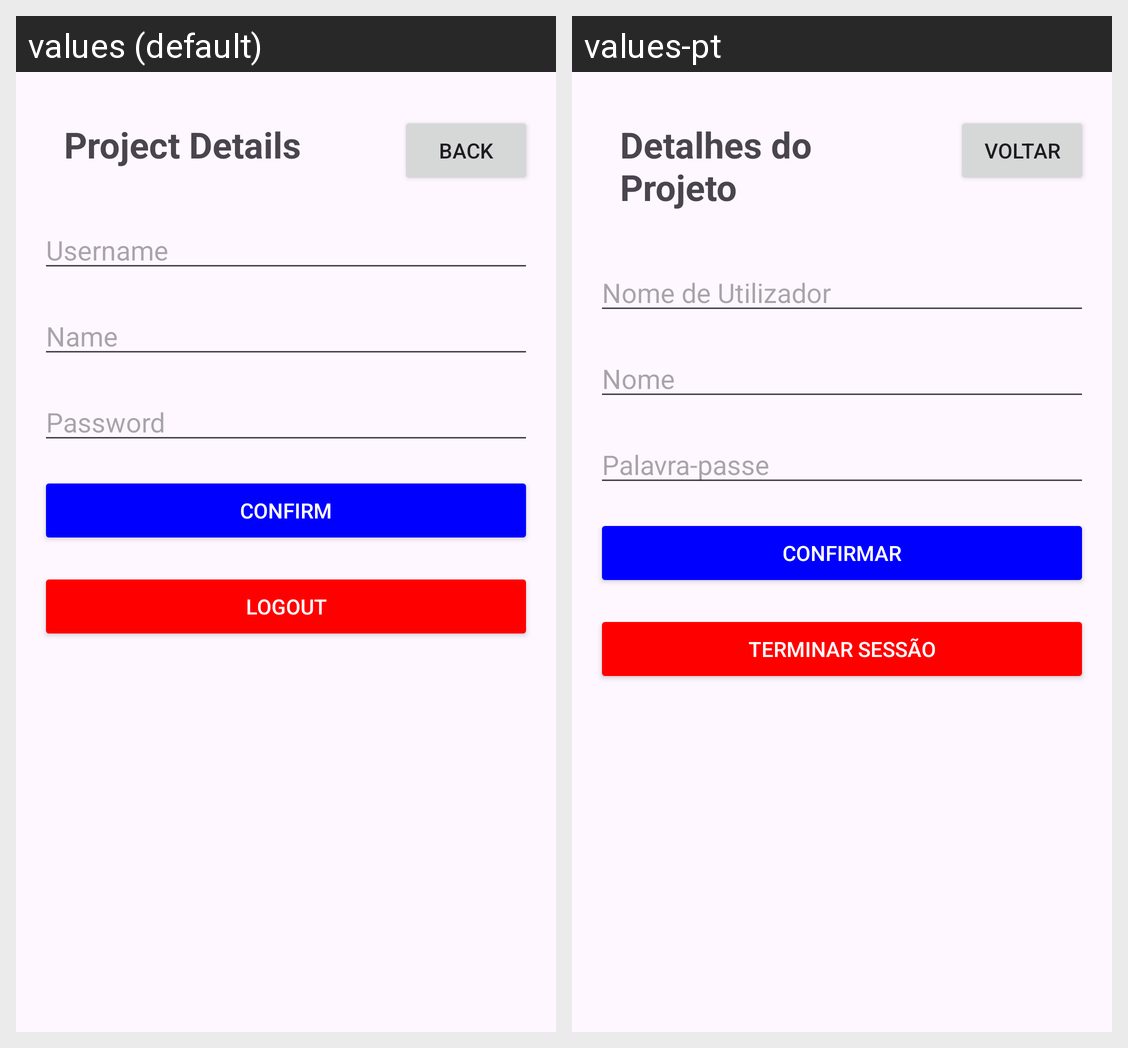

This grid shows one Android layout under two languages. Give, for every string resource on the screen, its name, the default text and each shown locale's text.
Android screen res/layout/activity_profile.xml rendered under 2 locales, left to right: values (default), values-pt. Device: Nexus 5 (rendered at 1080×1920; each locale shown at half size, 540×960, under a caption strip naming it); theme Theme.TrabPratico.
Strings drawn on this screen, with the default value and each locale's value (text and hints the layout hard-codes, and strings that could not be matched under every locale, appear in the picture but are not listed):

project_details
  values: Project Details
  values-pt: Detalhes do Projeto

voltar
  values: Back
  values-pt: Voltar

username
  values: Username
  values-pt: Nome de Utilizador

name
  values: Name
  values-pt: Nome

password
  values: Password
  values-pt: Palavra-passe

confirm
  values: Confirm
  values-pt: Confirmar

logout
  values: Logout
  values-pt: Terminar Sessão
